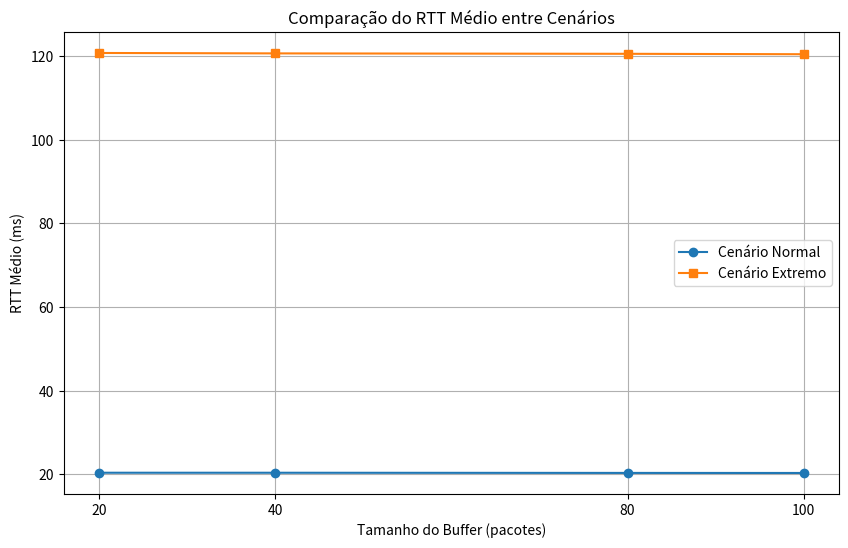

Python code for this plot:
import matplotlib.pyplot as plt

# Dados simulados para ilustrar
buffers = [20, 40, 80, 100]
rtt_normal = [20.367, 20.364, 20.322, 20.310]  # RTT médio no cenário normal
rtt_extremo = [120.8, 120.7, 120.6, 120.5]    # RTT médio no cenário extremo

# Gerar o gráfico comparativo
plt.figure(figsize=(10, 6))
plt.plot(buffers, rtt_normal, marker='o', label='Cenário Normal')
plt.plot(buffers, rtt_extremo, marker='s', label='Cenário Extremo')

# Configurações do gráfico
plt.title('Comparação do RTT Médio entre Cenários')
plt.xlabel('Tamanho do Buffer (pacotes)')
plt.ylabel('RTT Médio (ms)')
plt.xticks(buffers)
plt.legend()
plt.grid(True)

# Salvar o gráfico
plt.savefig('comparativo.png')
plt.show()
